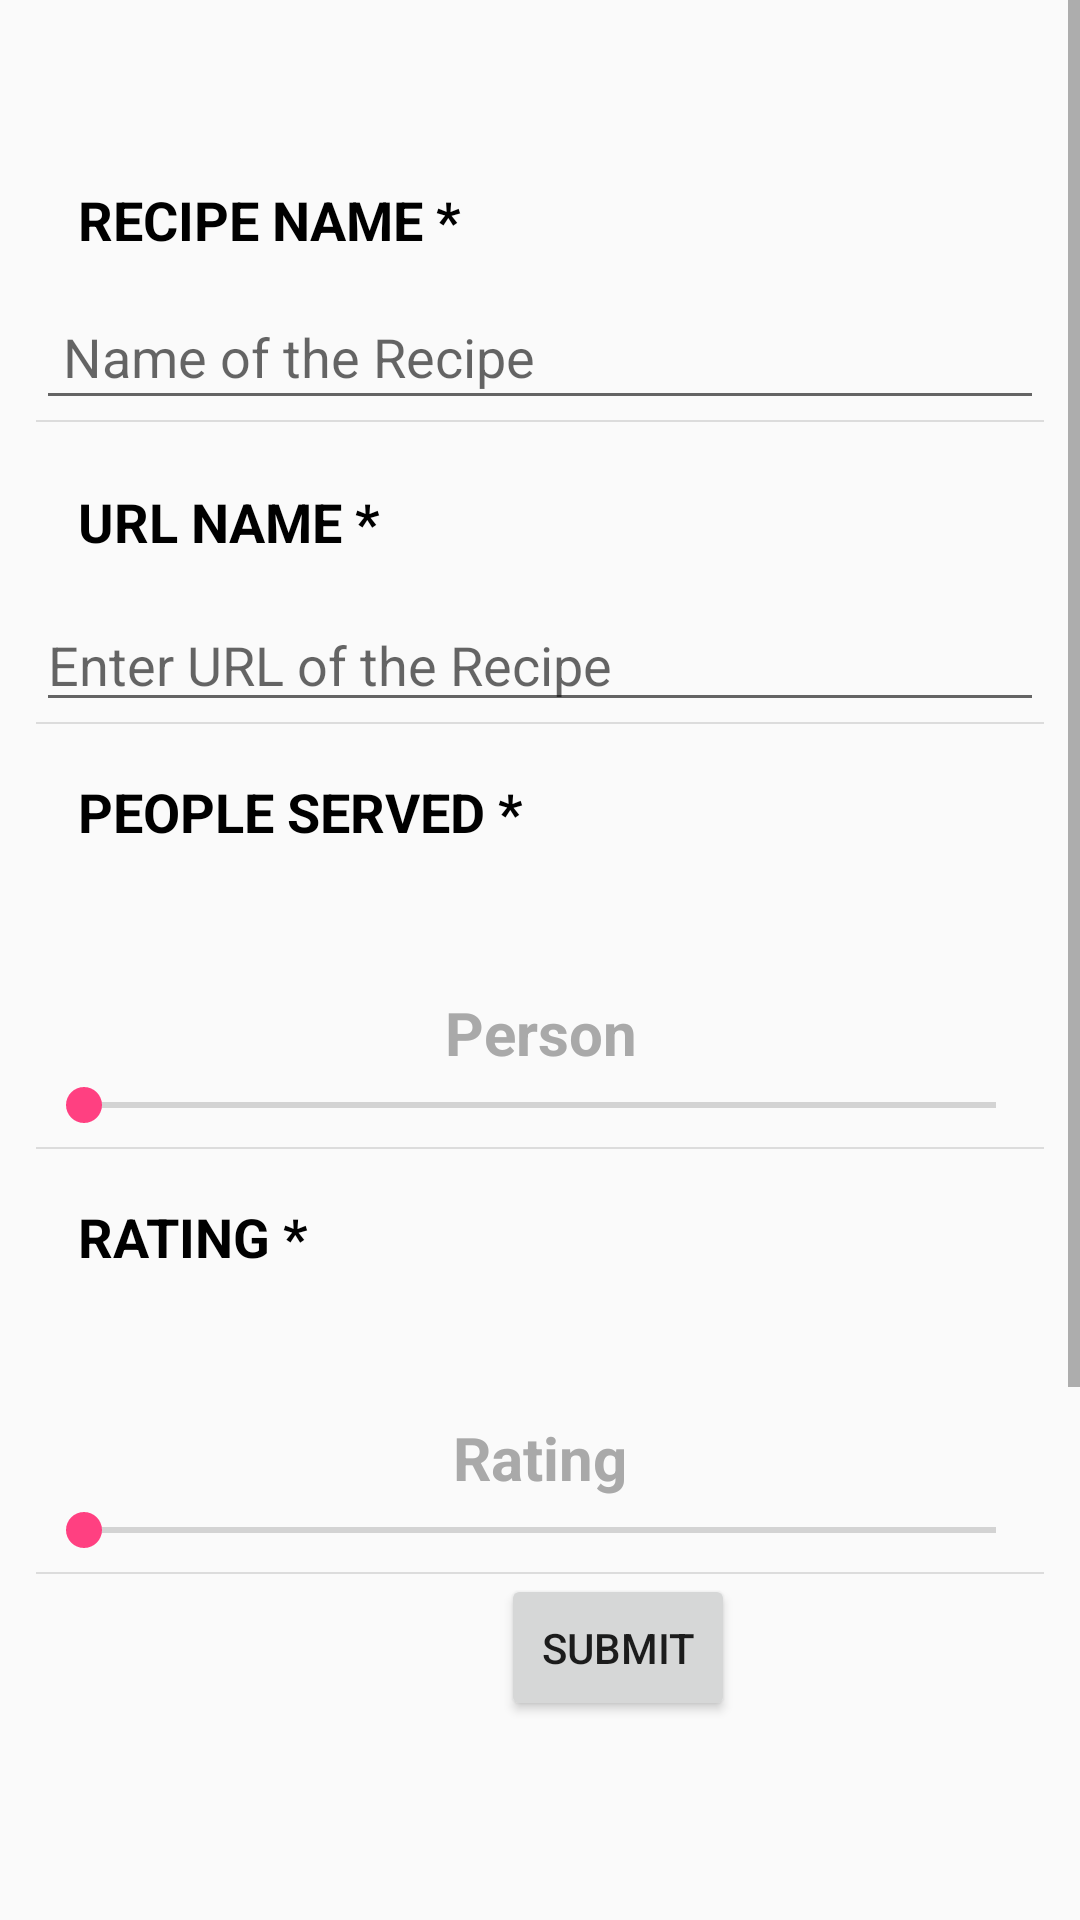

The Android layout XML behind this screen, and the referenced resources:
<!-- AndroidManifest.xml: application theme AppTheme -->
<!-- res/layout/activity_urlentry.xml -->
<?xml version="1.0" encoding="utf-8"?>
<android.support.design.widget.CoordinatorLayout xmlns:android="http://schemas.android.com/apk/res/android"
    xmlns:app="http://schemas.android.com/apk/res-auto"
    xmlns:tools="http://schemas.android.com/tools"
    android:layout_width="match_parent"
    android:layout_height="match_parent"
    tools:context="com.example.m10ga.myrecipejournal.Recipe_Entry">

    <include layout="@layout/content_urlentry" />

    
    
    
    
    
    
    
    
</android.support.design.widget.CoordinatorLayout>
<!-- res/layout/content_urlentry.xml (included above) -->
<?xml version="1.0" encoding="utf-8"?>
<ScrollView xmlns:android="http://schemas.android.com/apk/res/android"
    android:layout_width="fill_parent"
    android:layout_height="fill_parent"
    xmlns:app="http://schemas.android.com/apk/res-auto"
    android:fitsSystemWindows="true">

    <FrameLayout xmlns:android="http://schemas.android.com/apk/res/android"
        xmlns:tools="http://schemas.android.com/tools"
        android:layout_width="match_parent"
        android:layout_height="match_parent"
        xmlns:app="http://schemas.android.com/apk/res-auto"
        >

        <LinearLayout
            xmlns:android="http://schemas.android.com/apk/res/android"
            xmlns:tools="http://schemas.android.com/tools"
            android:layout_width="match_parent"
            android:layout_height="match_parent"
            android:paddingBottom="16dp"
            android:paddingLeft="@dimen/activity_horizontal_margin"
            android:paddingRight="@dimen/activity_horizontal_margin"
            android:paddingTop="40dp"
            android:orientation="vertical"
            app:layout_behavior="@string/appbar_scrolling_view_behavior">

            <TextView
                android:layout_width="match_parent"
                android:layout_height="40dp"
                android:text="RECIPE NAME *"
                android:textSize="18dp"
                android:ems="10"
                android:layout_marginLeft="5dp"
                android:layout_marginRight="@dimen/activity_horizontal_margin"
                android:layout_marginTop="@dimen/activity_horizontal_margin"
                android:padding="9sp"
                android:textStyle="bold"
                android:textColor="#000000"
                />


            <EditText
                android:id="@+id/edt_recipe_url"
                android:layout_width="match_parent"
                android:layout_height="40dp"
                android:layout_marginTop="8dp"
                android:ems="10"
                android:hint="Name of the Recipe"
                android:inputType="textPersonName"
                android:padding="9sp" />

            <View style="@style/Divider"/>

            <TextView
                android:layout_width="match_parent"
                android:layout_height="40dp"
                android:text="URL NAME *"
                android:textSize="18dp"
                android:ems="10"
                android:layout_marginLeft="5dp"
                android:layout_marginRight="@dimen/activity_horizontal_margin"
                android:layout_marginTop="@dimen/activity_horizontal_margin"
                android:padding="9sp"
                android:textStyle="bold"
                android:textColor="#000000"
                />

            <EditText
                android:id="@+id/edt_url"
                android:layout_width="match_parent"
                android:layout_height="40dp"
                android:layout_marginTop="8dp"
                android:ems="10"
                android:hint="Enter URL of the Recipe"
                android:inputType="textPersonName" />

            <View style="@style/Divider"/>

    

<TextView
android:layout_width="match_parent"
android:layout_height="40dp"
android:text="PEOPLE SERVED *"
android:textSize="18dp"
android:ems="10"
android:layout_marginLeft="5dp"
android:layout_marginRight="@dimen/activity_horizontal_margin"
android:layout_marginTop="8dp"
android:padding="9sp"
android:textStyle="bold"
android:textColor="#000000"
    />
<TextView
android:layout_width="match_parent"
android:layout_height="40dp"
android:textColor="@color/darkgrey"
android:gravity="center"
android:textSize="25dp"
android:id="@+id/tv_seek_url"/>

<TextView
android:layout_width="match_parent"
android:layout_height="30dp"
android:text="Person"
android:textSize="20dp"
android:textStyle="bold"
android:textColor="@color/darkgrey"
android:gravity="center"/>

<SeekBar
android:id="@+id/seekbar_url"
android:layout_marginBottom="5dp"
android:layout_width="match_parent"
android:layout_height="wrap_content"
android:max="12"/>

<View style="@style/Divider"/>

    


<TextView
android:layout_width="match_parent"
android:layout_height="40dp"
android:text="RATING *"
android:textSize="18dp"
android:ems="10"
android:layout_marginLeft="5dp"
android:layout_marginRight="@dimen/activity_horizontal_margin"
android:layout_marginTop="8dp"
android:padding="9sp"
android:textStyle="bold"
android:textColor="#000000"
    />
<TextView
android:layout_width="match_parent"
android:layout_height="40dp"
android:textColor="@color/darkgrey"
android:gravity="center"
android:textSize="25dp"
android:id="@+id/tv_rating_url"/>

<TextView
android:layout_width="match_parent"
android:layout_height="30dp"
android:text="Rating"
android:textSize="20dp"
android:textStyle="bold"
android:textColor="@color/darkgrey"
android:gravity="center"/>

<SeekBar
android:id="@+id/seekbar1_url"
android:layout_marginBottom="5dp"
android:layout_width="match_parent"
android:layout_height="wrap_content"
android:max="10"/>


<View style="@style/Divider"/>



            <Button
                android:id="@+id/btn_url"
                android:layout_width="78dp"
                android:layout_height="49dp"
                android:layout_marginBottom="296dp"
                android:layout_marginEnd="151dp"
                android:layout_marginStart="155dp"
                android:text="SUBMIT"
                app:layout_constraintBottom_toBottomOf="parent"
                app:layout_constraintEnd_toEndOf="parent"
                app:layout_constraintStart_toStartOf="parent" />

        </LinearLayout>
    </FrameLayout>
</ScrollView>
    
<!-- resources referenced by this layout -->
<resources>
  <color name="darkgrey">#A9A9A9</color>
  <dimen name="activity_horizontal_margin">12dp</dimen>
  <dimen name="fab_margin">16dp</dimen>
  <style name="Divider">
          <item name="android:layout_width">match_parent</item>
          <item name="android:layout_height">0.5dp</item>
          <item name="android:background">?android:attr/listDivider</item>
      </style>
  <style name="AppTheme" parent="Theme.AppCompat.Light.DarkActionBar">
          
          <item name="colorPrimary">@color/colorPrimary</item>
          <item name="colorPrimaryDark">@color/colorPrimaryDark</item>
          <item name="colorAccent">@color/colorAccent</item>
      </style>
  <color name="colorPrimary">#3F51B5</color>
  <color name="colorPrimaryDark">#303F9F</color>
  <color name="colorAccent">#FF4081</color>
</resources>
